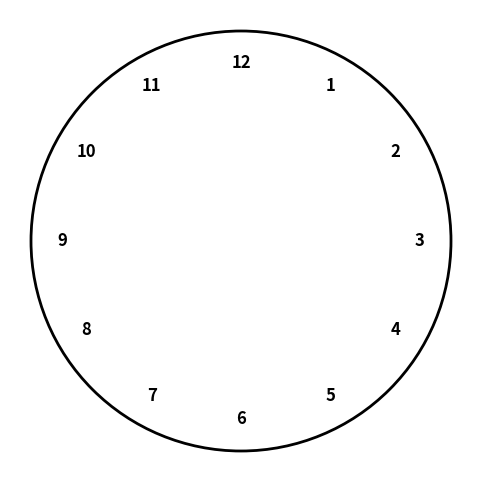

Reproduce this figure in Python. (Note: this script raises an exception after producing the figure.)
import numpy as np
import matplotlib.pyplot as plt
from matplotlib.patches import FancyArrow

# Créez une figure circulaire pour représenter le cadran de l'horloge
fig, ax = plt.subplots(figsize=(6, 6))
ax.set_xlim(-1.1, 1.1)
ax.set_ylim(-1.1, 1.1)
ax.set_aspect('equal', adjustable='box')
ax.axis('off')

# Tracez le cadran de l'horloge
circle = plt.Circle((0, 0), 1, color='black', fill=False, lw=2)
ax.add_artist(circle)

# Tracez les marques des heures
for hour in range(1, 13):
    angle = np.deg2rad(hour * 30)  # 30 degrés par heure
    x = 0.85 * np.sin(angle)
    y = 0.85 * np.cos(angle)
    ax.text(x, y, str(hour), ha='center', va='center', fontsize=12, fontweight='bold')

# Fonction pour mettre à jour les aiguilles de l'horloge
def update_clock():
    current_time = np.datetime64('now')
    seconds = current_time.astype('datetime64[s]').second
    minutes = current_time.astype('datetime64[m]').minute
    hours = current_time.astype('datetime64[h]').hour % 12

    # Dessinez l'aiguille des secondes
    angle_sec = np.deg2rad(6 * seconds)
    ax.patches.pop(0)  # Supprimez l'aiguille précédente
    ax.add_patch(FancyArrow(0, 0, 0.8 * np.sin(angle_sec), 0.8 * np.cos(angle_sec), color='red', width=0.01, head_width=0.03))

    # Dessinez l'aiguille des minutes
    angle_min = np.deg2rad(6 * (minutes + seconds / 60))
    ax.patches.pop(1)  # Supprimez l'aiguille précédente
    ax.add_patch(FancyArrow(0, 0, 0.7 * np.sin(angle_min), 0.7 * np.cos(angle_min), color='blue', width=0.02, head_width=0.05))

    # Dessinez l'aiguille des heures
    angle_hour = np.deg2rad(30 * (hours + minutes / 60))
    ax.patches.pop(2)  # Supprimez l'aiguille précédente
    ax.add_patch(FancyArrow(0, 0, 0.6 * np.sin(angle_hour), 0.6 * np.cos(angle_hour), color='black', width=0.03, head_width=0.07))

    fig.canvas.draw()

# Mettez à jour l'horloge pendant 60 secondes
update_interval = 60  # Temps en secondes pour mettre à jour l'horloge
start_time = np.datetime64('now')
end_time = start_time + np.timedelta64(update_interval, 's')

plt.ion()
while np.datetime64('now') < end_time:
    update_clock()
    plt.pause(1)

plt.ioff()
plt.show()
